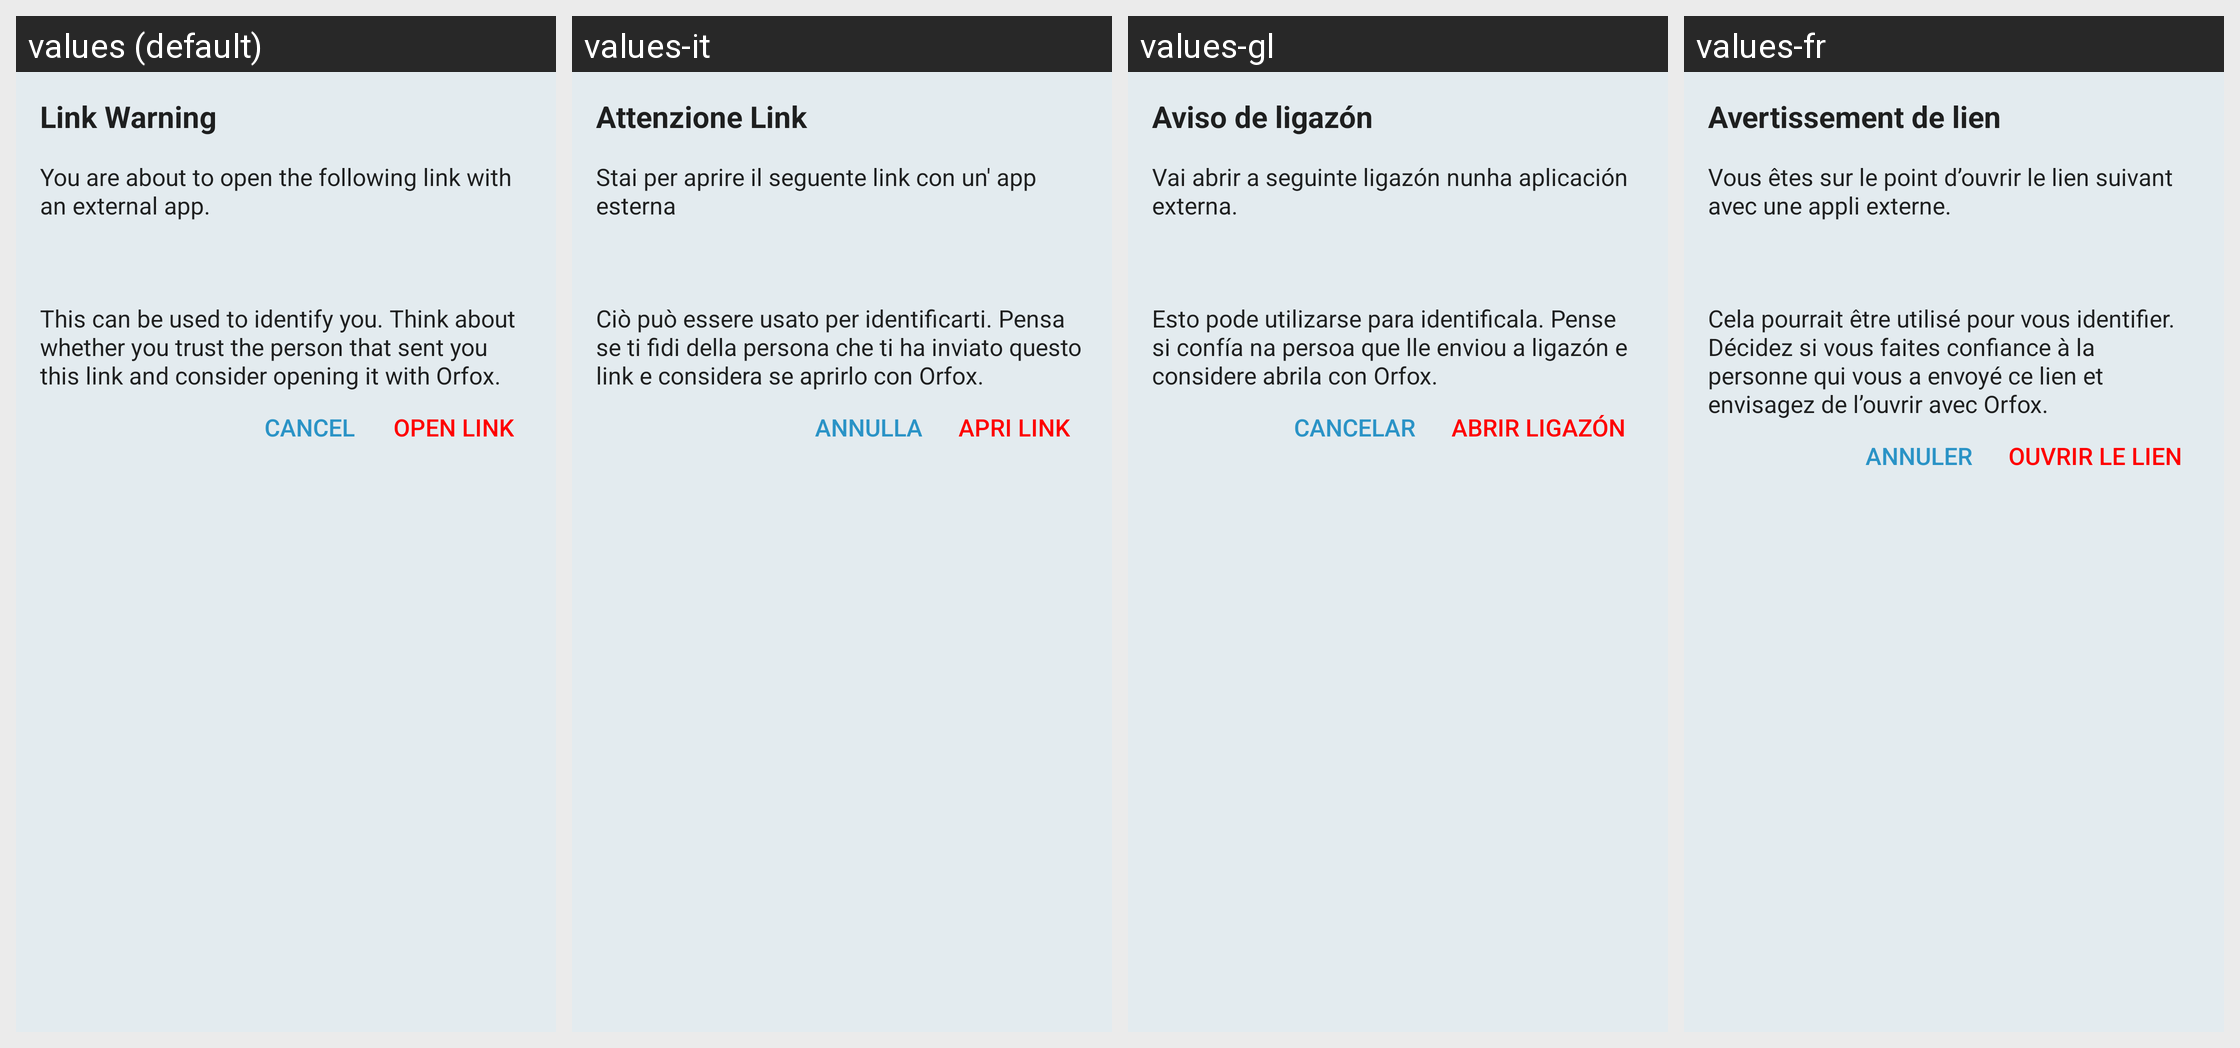

Strings drawn on this Android screen and how each of the app's shown locales translates them:
Android screen res/layout/fragment_link_dialog.xml rendered under 4 locales, left to right: values (default), values-it, values-gl, values-fr. Device: Nexus 5 (rendered at 1080×1920; each locale shown at half size, 540×960, under a caption strip naming it); theme BriarTheme.
Other locales in the repository, not shown: values-af, values-am, values-ar, values-ast, values-az, values-be, values-bg, values-bn, values-br, values-bs, values-ca, values-cs, values-da, values-de, values-el, values-en-rIN, values-en-rXC, values-es, values-es-rUS, values-et, values-eu, values-fa, values-fi, values-fr-rCA, values-gu, values-he, values-hi, values-hr, values-hu, values-hy, values-in, values-is, values-iw, values-ja, values-ka, values-kk, values-km, values-kn, values-ko, values-ky, values-lo, values-lt, values-lv, values-mk, values-ml, values-mn, values-mr, values-ms, values-my, values-nb, values-ne, values-nl, values-oc, values-pa, values-pl, values-pt, values-pt-rBR, values-pt-rPT, values-ro, values-ru, values-si, values-sk, values-sl, values-sq, values-sr, values-sv, values-sw, values-ta, values-te, values-th, values-tl, values-tr, values-uk, values-ur, values-uz, values-vi, values-zh-rCN, values-zh-rHK, values-zh-rTW, values-zu.
Strings drawn on this screen, with the default value and each locale's value (text and hints the layout hard-codes, and strings that could not be matched under every locale, appear in the picture but are not listed):

link_warning_title
  values: Link Warning
  values-it: Attenzione Link
  values-gl: Aviso de ligazón
  values-fr: Avertissement de lien

link_warning_intro
  values: You are about to open the following link with an external app.
  values-it: Stai per aprire il seguente link con un' app esterna
  values-gl: Vai abrir a seguinte ligazón nunha aplicación externa.
  values-fr: Vous êtes sur le point d’ouvrir le lien suivant avec une appli externe.

link_warning_text
  values: This can be used to identify you. Think about whether you trust the person that sent you this link and consider opening it with Orfox.
  values-it: Ciò può essere usato per identificarti. Pensa se ti fidi della persona che ti ha inviato questo link e considera se aprirlo con Orfox.
  values-gl: Esto pode utilizarse para identificala. Pense si confía na persoa que lle enviou a ligazón e considere abrila con Orfox.
  values-fr: Cela pourrait être utilisé pour vous identifier. Décidez si vous faites confiance à la personne qui vous a envoyé ce lien et envisagez de l’ouvrir avec Orfox.

cancel
  values: Cancel
  values-it: Annulla
  values-gl: Cancelar
  values-fr: Annuler

link_warning_open_link
  values: Open Link
  values-it: Apri Link
  values-gl: Abrir ligazón
  values-fr: Ouvrir le lien
